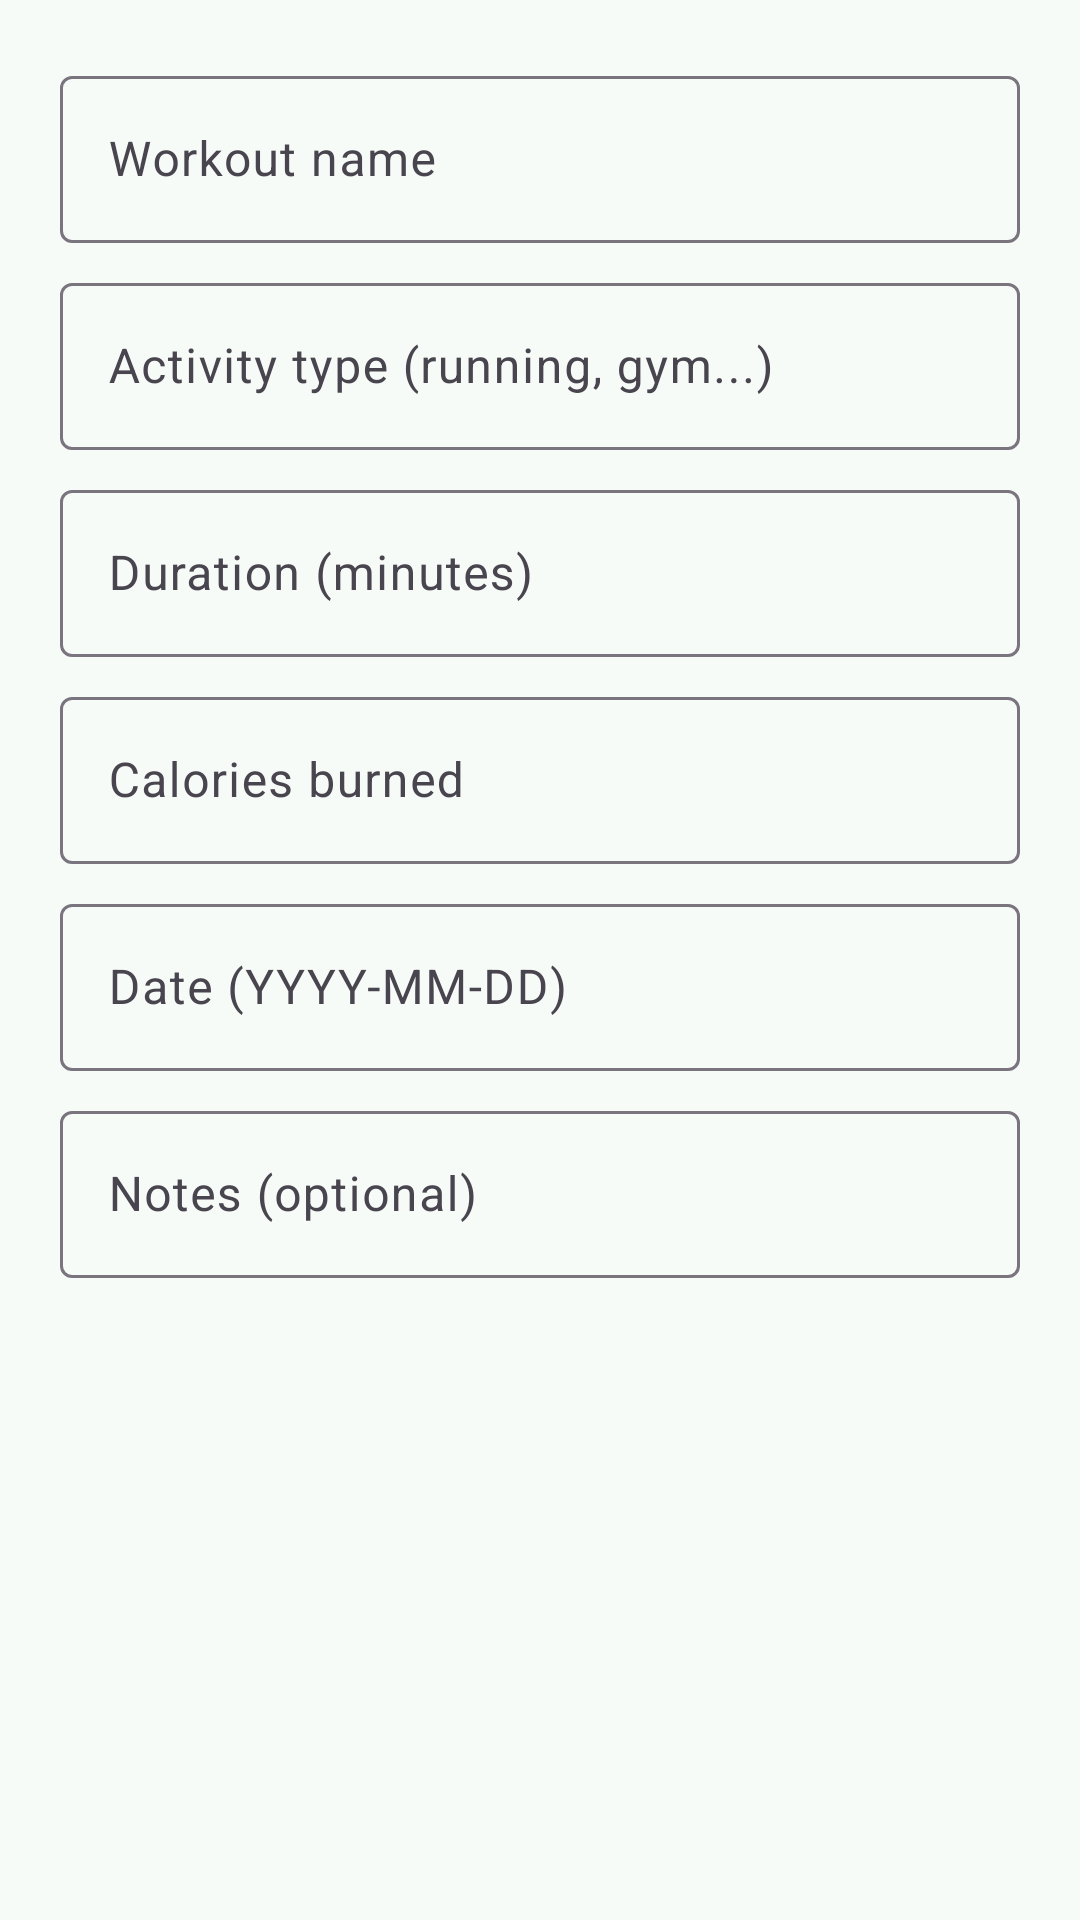

Write the Android layout XML for this screen, with the resource values it uses.
<!-- AndroidManifest.xml: application theme Theme.FitTrack -->
<!-- res/layout/dialog_workout.xml -->
<?xml version="1.0" encoding="utf-8"?>
<ScrollView xmlns:android="http://schemas.android.com/apk/res/android" xmlns:app="http://schemas.android.com/apk/res-auto"
    android:layout_width="match_parent" android:layout_height="wrap_content"><LinearLayout
    android:layout_width="match_parent" android:layout_height="wrap_content" android:orientation="vertical"
    android:padding="20dp">
<com.google.android.material.textfield.TextInputLayout android:layout_width="match_parent" android:layout_height="wrap_content" android:hint="Workout name" android:layout_marginBottom="8dp"><com.google.android.material.textfield.TextInputEditText android:id="@+id/inputTitle" android:layout_width="match_parent" android:layout_height="wrap_content" android:inputType="textCapSentences" /></com.google.android.material.textfield.TextInputLayout>
<com.google.android.material.textfield.TextInputLayout android:layout_width="match_parent" android:layout_height="wrap_content" android:hint="Activity type (running, gym...)" android:layout_marginBottom="8dp"><com.google.android.material.textfield.TextInputEditText android:id="@+id/inputType" android:layout_width="match_parent" android:layout_height="wrap_content" android:inputType="textCapWords" /></com.google.android.material.textfield.TextInputLayout>
<com.google.android.material.textfield.TextInputLayout android:layout_width="match_parent" android:layout_height="wrap_content" android:hint="Duration (minutes)" android:layout_marginBottom="8dp"><com.google.android.material.textfield.TextInputEditText android:id="@+id/inputDuration" android:layout_width="match_parent" android:layout_height="wrap_content" android:inputType="number" /></com.google.android.material.textfield.TextInputLayout>
<com.google.android.material.textfield.TextInputLayout android:layout_width="match_parent" android:layout_height="wrap_content" android:hint="Calories burned" android:layout_marginBottom="8dp"><com.google.android.material.textfield.TextInputEditText android:id="@+id/inputCalories" android:layout_width="match_parent" android:layout_height="wrap_content" android:inputType="number" /></com.google.android.material.textfield.TextInputLayout>
<com.google.android.material.textfield.TextInputLayout android:layout_width="match_parent" android:layout_height="wrap_content" android:hint="Date (YYYY-MM-DD)" android:layout_marginBottom="8dp"><com.google.android.material.textfield.TextInputEditText android:id="@+id/inputDate" android:layout_width="match_parent" android:layout_height="wrap_content" android:inputType="date" /></com.google.android.material.textfield.TextInputLayout>
<com.google.android.material.textfield.TextInputLayout android:layout_width="match_parent" android:layout_height="wrap_content" android:hint="Notes (optional)" android:layout_marginBottom="8dp"><com.google.android.material.textfield.TextInputEditText android:id="@+id/inputNotes" android:layout_width="match_parent" android:layout_height="wrap_content" android:inputType="textCapSentences|textMultiLine" /></com.google.android.material.textfield.TextInputLayout></LinearLayout></ScrollView>
<!-- resources referenced by this layout -->
<resources>
  <style name="Theme.FitTrack" parent="Theme.Material3.DayNight.NoActionBar">
          <item name="colorPrimary">@color/fit_primary</item>
          <item name="colorOnPrimary">@color/fit_on_primary</item>
          <item name="colorPrimaryContainer">@color/fit_primary_container</item>
          <item name="colorOnPrimaryContainer">@color/fit_on_primary_container</item>
          <item name="android:colorBackground">@color/fit_background</item>
          <item name="colorOnBackground">@color/fit_on_background</item>
          <item name="colorSurface">@color/fit_surface</item>
          <item name="android:statusBarColor">@android:color/transparent</item>
          <item name="android:navigationBarColor">@android:color/transparent</item>
          <item name="android:windowLightStatusBar">?attr/isLightTheme</item>
      </style>
  <color name="fit_primary">#176B4D</color>
  <color name="fit_on_primary">#FFFFFF</color>
  <color name="fit_primary_container">#C5F2DA</color>
  <color name="fit_on_primary_container">#002113</color>
  <color name="fit_background">#F7FBF7</color>
  <color name="fit_on_background">#18221D</color>
  <color name="fit_surface">#FFFFFF</color>
</resources>
